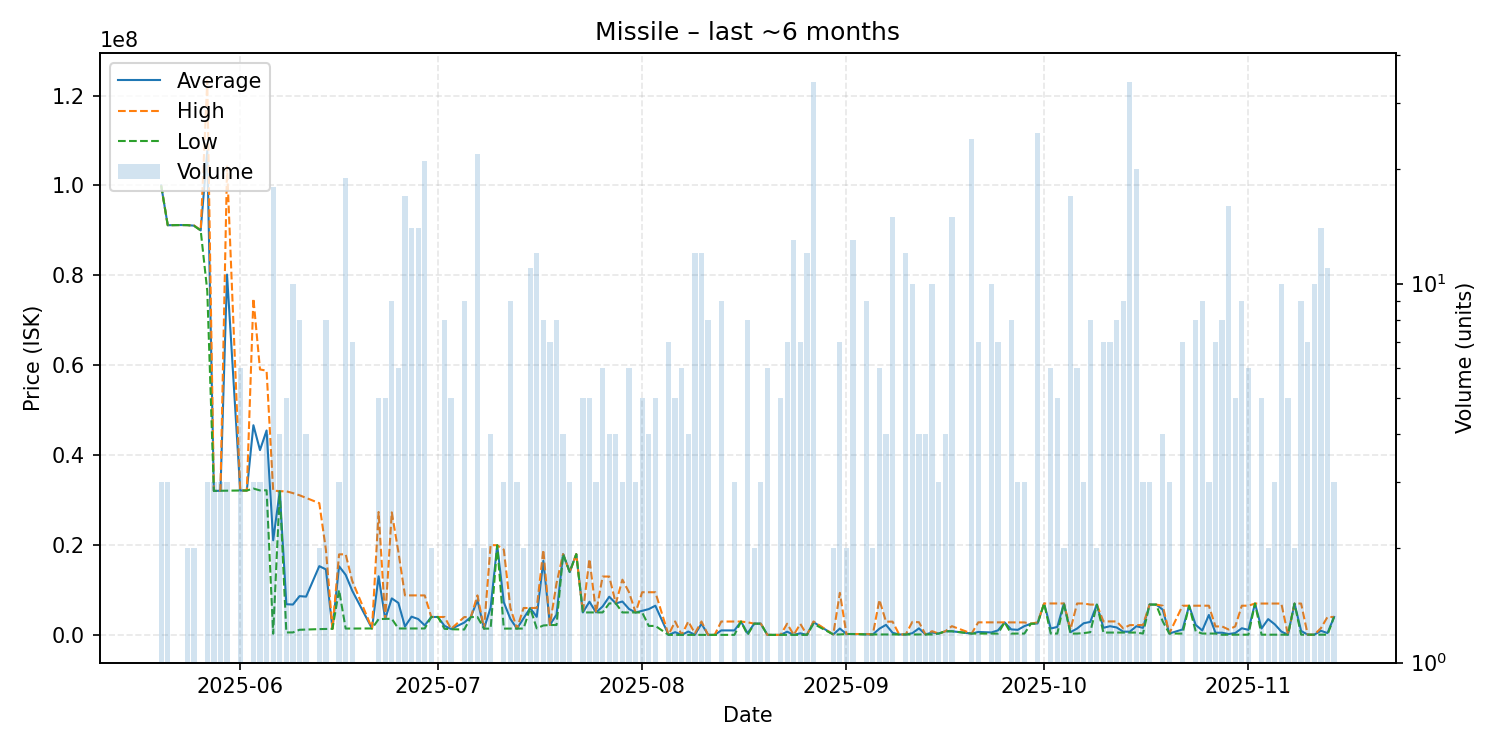

Values plotted in this chart, from the file beside it:
date, average, highest, lowest, order_count, volume
2025-05-20, 99990000, 99995000, 99985000, 3, 3
2025-05-21, 91153333, 91160000, 91150000, 3, 3
2025-05-23, 91190000, 91190000, 91190000, 1, 1
2025-05-24, 91170000, 91170000, 91170000, 2, 2
2025-05-25, 91050000, 91100000, 91000000, 2, 2
2025-05-26, 90000000, 90000000, 90000000, 1, 1
2025-05-27, 107706667, 123300000, 76520000, 3, 3
2025-05-28, 32033333, 32040000, 32020000, 3, 3
2025-05-29, 32076667, 32080000, 32070000, 2, 3
2025-05-30, 80163333, 104200000, 32090000, 3, 3
2025-06-01, 32131667, 32140000, 32130000, 2, 6
2025-06-02, 32120000, 32120000, 32120000, 1, 1
2025-06-03, 46656667, 74850000, 32560000, 3, 3
2025-06-04, 41120000, 59060000, 32150000, 3, 3
2025-06-05, 45487500, 58795000, 32180000, 4, 4
2025-06-06, 21055667, 32130000, 272000, 12, 18
2025-06-07, 31965000, 31970000, 31960000, 4, 4
2025-06-08, 6825360, 31950000, 544200, 2, 5
2025-06-09, 6756540, 31550000, 558200, 4, 10
2025-06-10, 8625625, 31070000, 1144000, 5, 8
2025-06-11, 8520250, 30480000, 1200000, 3, 4
2025-06-13, 15301000, 29310000, 1292000, 2, 2
2025-06-14, 14581625, 19000000, 1336500, 8, 8
2025-06-15, 1359000, 1359000, 1359000, 1, 1
2025-06-16, 15276667, 17915000, 10000000, 3, 3
2025-06-17, 13371211, 17950000, 1412000, 10, 19
2025-06-18, 9832286, 12000000, 1413000, 3, 7
2025-06-21, 1436000, 1436000, 1436000, 1, 1
2025-06-22, 13041400, 27350000, 3502000, 4, 5
2025-06-23, 3580000, 3580000, 3580000, 1, 5
2025-06-24, 8129000, 27270000, 3579000, 6, 9
2025-06-25, 7121000, 18495000, 1434000, 3, 6
2025-06-26, 1866294, 8797000, 1433000, 5, 17
2025-06-27, 4063929, 8800000, 1433000, 8, 14
2025-06-28, 3536214, 8794000, 1433000, 8, 14
2025-06-29, 2128381, 8787000, 1433000, 9, 21
2025-06-30, 3988500, 3989000, 3988000, 2, 2
2025-07-01, 3987000, 3987000, 3987000, 1, 1
2025-07-02, 2017500, 3985500, 1361500, 5, 8
2025-07-03, 1319000, 1350000, 1267000, 4, 5
2025-07-05, 2743778, 3971000, 1208500, 7, 9
2025-07-06, 3977500, 3983000, 3972000, 2, 2
2025-07-07, 7759091, 8800000, 3990000, 7, 22
2025-07-08, 1401000, 1401000, 1401000, 1, 2
2025-07-09, 6048250, 19990000, 1401000, 2, 4
2025-07-10, 19950000, 19950000, 19950000, 1, 1
2025-07-11, 7260333, 18970000, 1405500, 3, 3
2025-07-12, 3557667, 5998000, 1405000, 5, 9
2025-07-13, 1405000, 1405000, 1405000, 1, 3
2025-07-14, 3701500, 5988000, 1415000, 2, 2
2025-07-15, 5983364, 5994000, 5979500, 6, 11
2025-07-16, 4022250, 5999000, 1455000, 6, 12
2025-07-17, 16492500, 18930000, 2100000, 5, 8
2025-07-18, 2216143, 2220000, 2206000, 3, 7
2025-07-19, 4522000, 11485000, 2201000, 4, 8
2025-07-20, 17977500, 17980000, 17970000, 4, 4
2025-07-21, 14010000, 14010000, 14010000, 3, 3
2025-07-22, 17970000, 17970000, 17970000, 1, 1
2025-07-23, 5001000, 5001000, 5001000, 2, 5
2025-07-24, 7385000, 16900000, 5006000, 3, 5
... 103 more rows
